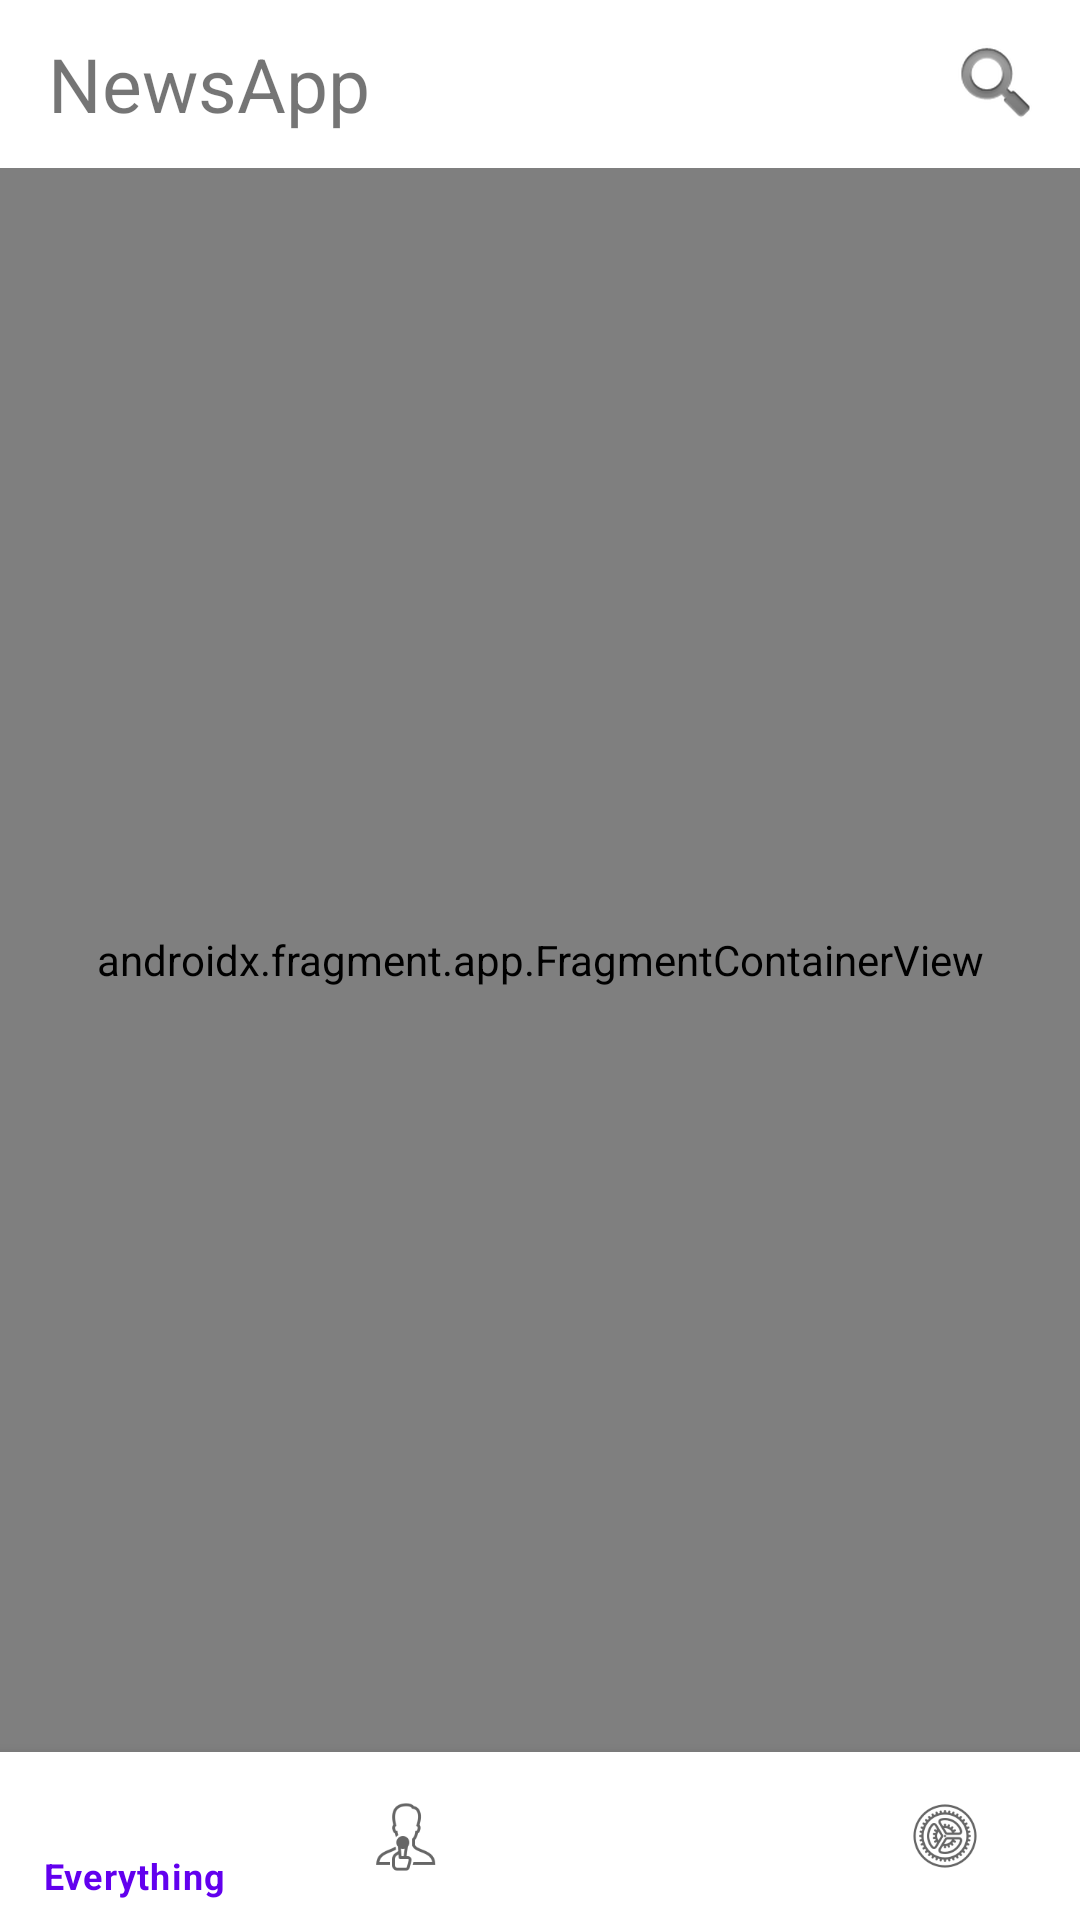

Android layout source for this screen:
<!-- AndroidManifest.xml: application theme Theme.NewsApp -->
<!-- res/layout/activity_main.xml -->
<?xml version="1.0" encoding="utf-8"?>
<androidx.constraintlayout.widget.ConstraintLayout xmlns:android="http://schemas.android.com/apk/res/android"
    xmlns:app="http://schemas.android.com/apk/res-auto"
    xmlns:tools="http://schemas.android.com/tools"
    android:layout_width="match_parent"
    android:layout_height="match_parent"
    tools:context=".presentation.ui.activity.MainActivity">

    <com.google.android.material.appbar.AppBarLayout
        android:id="@+id/app_bar_layout"
        android:layout_width="match_parent"
        android:layout_height="wrap_content"
        tools:ignore="MissingConstraints">

        <com.google.android.material.appbar.MaterialToolbar
            android:id="@+id/topAppBar"
            style="@style/Widget.MaterialComponents.Toolbar.Primary"
            android:layout_width="match_parent"
            android:layout_height="wrap_content"
            android:background="@color/white"
            app:layout_scrollFlags="enterAlways|exitUntilCollapsed"
            app:menu="@menu/menu_toolbar">

            <TextView
                android:layout_width="wrap_content"
                android:layout_height="wrap_content"
                android:text="@string/app_name"
                android:textSize="25dp" />
        </com.google.android.material.appbar.MaterialToolbar>

    </com.google.android.material.appbar.AppBarLayout>

    <androidx.fragment.app.FragmentContainerView
        android:id="@+id/nav_host_fragment"
        android:name="androidx.navigation.fragment.NavHostFragment"
        android:layout_width="0dp"
        android:layout_height="0dp"
        app:defaultNavHost="true"
        app:layout_constraintBottom_toTopOf="@id/bottom_nav"
        app:layout_constraintLeft_toLeftOf="parent"
        app:layout_constraintRight_toRightOf="parent"
        app:layout_constraintTop_toBottomOf="@id/app_bar_layout"
        app:navGraph="@navigation/nav_graph" />

    <com.google.android.material.bottomnavigation.BottomNavigationView
        android:id="@+id/bottom_nav"
        android:layout_width="match_parent"
        android:layout_height="wrap_content"
        app:layout_constraintBottom_toBottomOf="parent"
        app:layout_constraintLeft_toLeftOf="parent"
        app:layout_constraintRight_toRightOf="parent"
        app:menu="@menu/bottom_navigation" />

</androidx.constraintlayout.widget.ConstraintLayout>
<!-- resources referenced by this layout -->
<resources>
  <color name="white">#FFFFFFFF</color>
  <string name="app_name">NewsApp</string>
  <style name="Theme.NewsApp" parent="Theme.MaterialComponents.DayNight.NoActionBar">
          
          <item name="colorPrimary">@color/purple_500</item>
          <item name="colorPrimaryVariant">@color/purple_700</item>
          <item name="colorOnPrimary">@color/white</item>
          
          <item name="colorSecondary">@color/teal_200</item>
          <item name="colorSecondaryVariant">@color/teal_700</item>
          <item name="colorOnSecondary">@color/black</item>
          
          <item name="android:statusBarColor" tools:targetApi="l">?attr/colorPrimaryVariant</item>
          
      </style>
  <color name="purple_500">#FF6200EE</color>
  <color name="purple_700">#FF3700B3</color>
  <color name="teal_200">#FF03DAC5</color>
  <color name="teal_700">#FF018786</color>
  <color name="black">#FF000000</color>
</resources>
